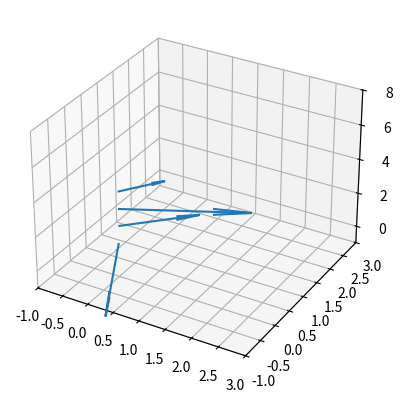

Here is the Python script that generated this plot:
import matplotlib.pyplot as plt
from mpl_toolkits.mplot3d import Axes3D
import numpy as np

soa = np.array([[0, 0, 1, 1, -2, 0], [0, 0, 2, 1, 1, 0],
                [0, 0, 3, 2, 1, 0], [0, 0, 4, 0.5, 0.7, 0]])

X, Y, Z, U, V, W = zip(*soa)
fig = plt.figure()
ax = fig.add_subplot(111, projection='3d')
ax.quiver(X, Y, Z, U, V, W)
ax.set_xlim([-1, 3])
ax.set_ylim([-1, 3])
ax.set_zlim([-1, 8])
plt.show()
